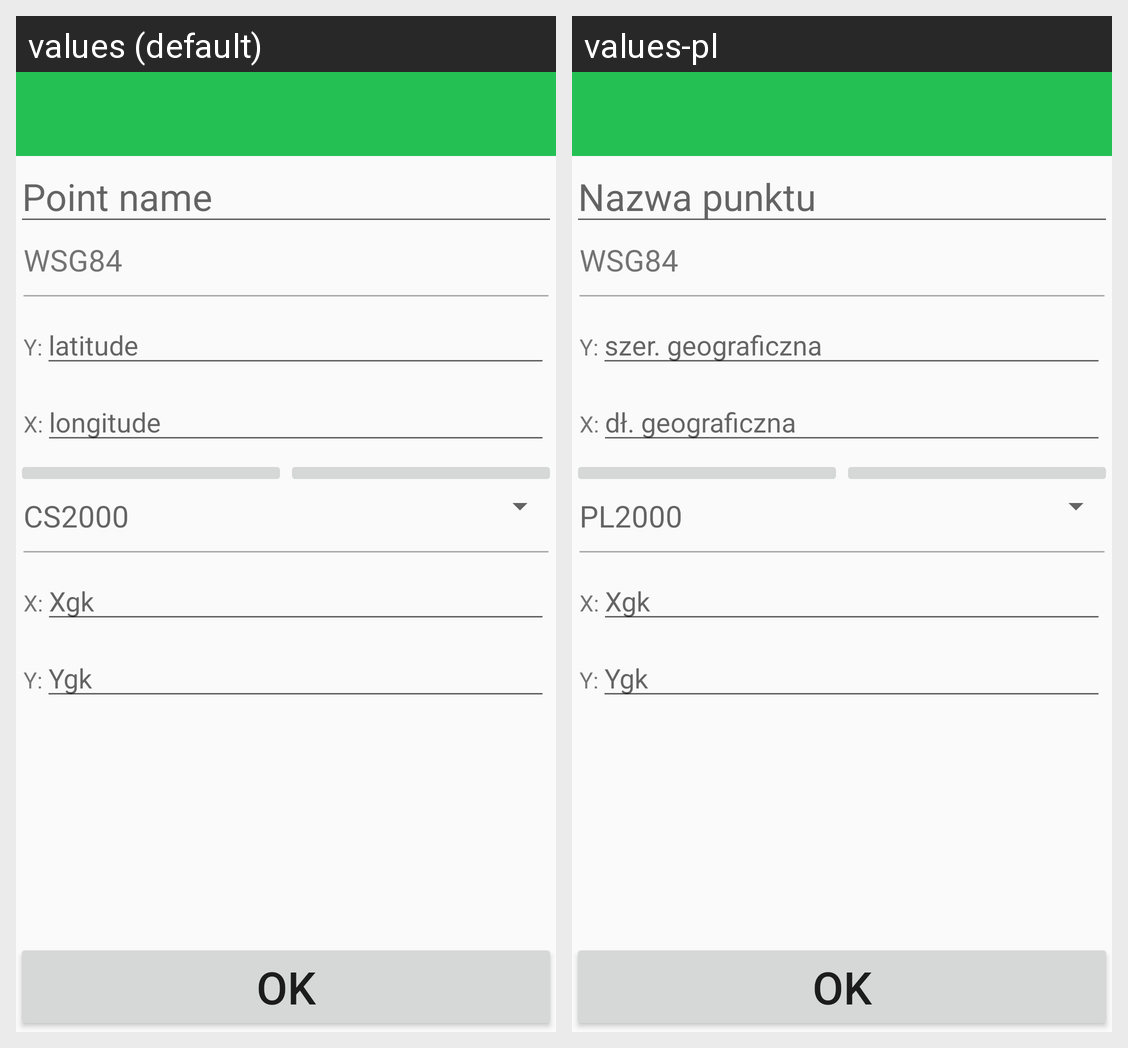

This grid shows one Android layout under two languages. Give, for every string resource on the screen, its name, the default text and each shown locale's text.
Android screen res/layout/activity_edit_point.xml rendered under 2 locales, left to right: values (default), values-pl. Device: Nexus 5 (rendered at 1080×1920; each locale shown at half size, 540×960, under a caption strip naming it); theme AppTheme.
Strings drawn on this screen, with the default value and each locale's value (text and hints the layout hard-codes, and strings that could not be matched under every locale, appear in the picture but are not listed):

point_name
  values: Point name
  values-pl: Nazwa punktu

wsg84_name
  values: WSG84
  values-pl: WSG84

y_coordinate_edit_text
  values: Y:
  values-pl: Y:

latitude
  values: latitude
  values-pl: szer. geograficzna

x_coordinate_edit_text
  values: X:
  values-pl: X:

longitude
  values: longitude
  values-pl: dł. geograficzna

cs2000_name
  values: CS2000
  values-pl: PL2000

xgausskruger
  values: Xgk
  values-pl: Xgk

ygausskruger
  values: Ygk
  values-pl: Ygk

ok_button
  values: OK
  values-pl: OK
